Photos from the image-classification dataset "processed" in the GitHub repository Shivamm638/IADAI201-2505469-Shivam. Its 2 classes are: empty, occupied.

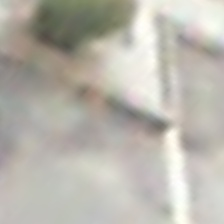
Label: empty

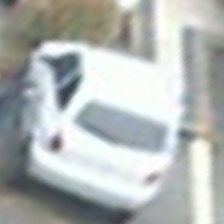
Label: occupied

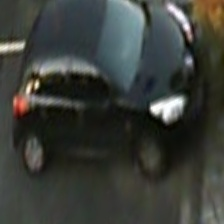
Label: occupied

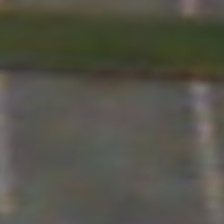
Label: empty

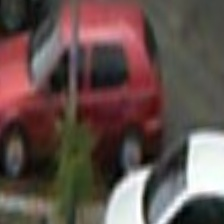
Label: occupied

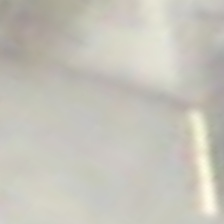
Label: empty
